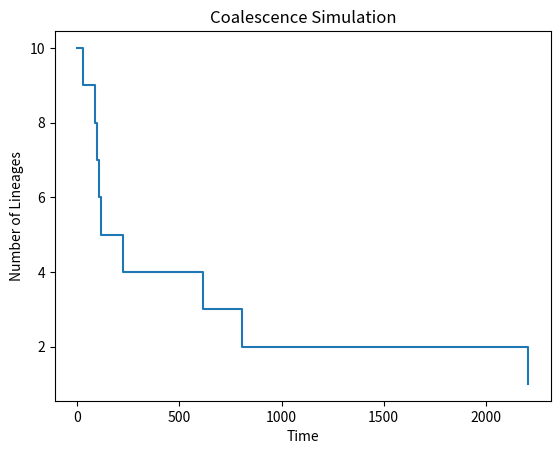

Generate this figure with matplotlib:

import numpy as np
import matplotlib.pyplot as plt


###########################################################################
#                                                                         #
#     Simulates a simple Kingman coalescent process for a                 #
#     given population size N and an initial number of lineages.          #
#                                                                         #
###########################################################################

def coalescent_simulation(N, num_lineages):

    time = 0
    times = [0]
    lineages = num_lineages
    lineage_counts = [lineages]
    
    while lineages > 1:
        rate = lineages * (lineages - 1) / (2 * N) 
        wait_time = np.random.exponential(1 / rate)
        time += wait_time
        lineages -= 1
        times.append(time)
        lineage_counts.append(lineages)
    
    return times, lineage_counts

def plot_coalescence(times, lineage_counts):
    plt.step(times, lineage_counts, where='post')
    plt.xlabel("Time")
    plt.ylabel("Number of Lineages")
    plt.title("Coalescence Simulation")
    plt.show()

# run with these parameters
N = 1000  # pop
num_lineages = 10  # sample
times, lineage_counts = coalescent_simulation(N, num_lineages)
plot_coalescence(times, lineage_counts)
